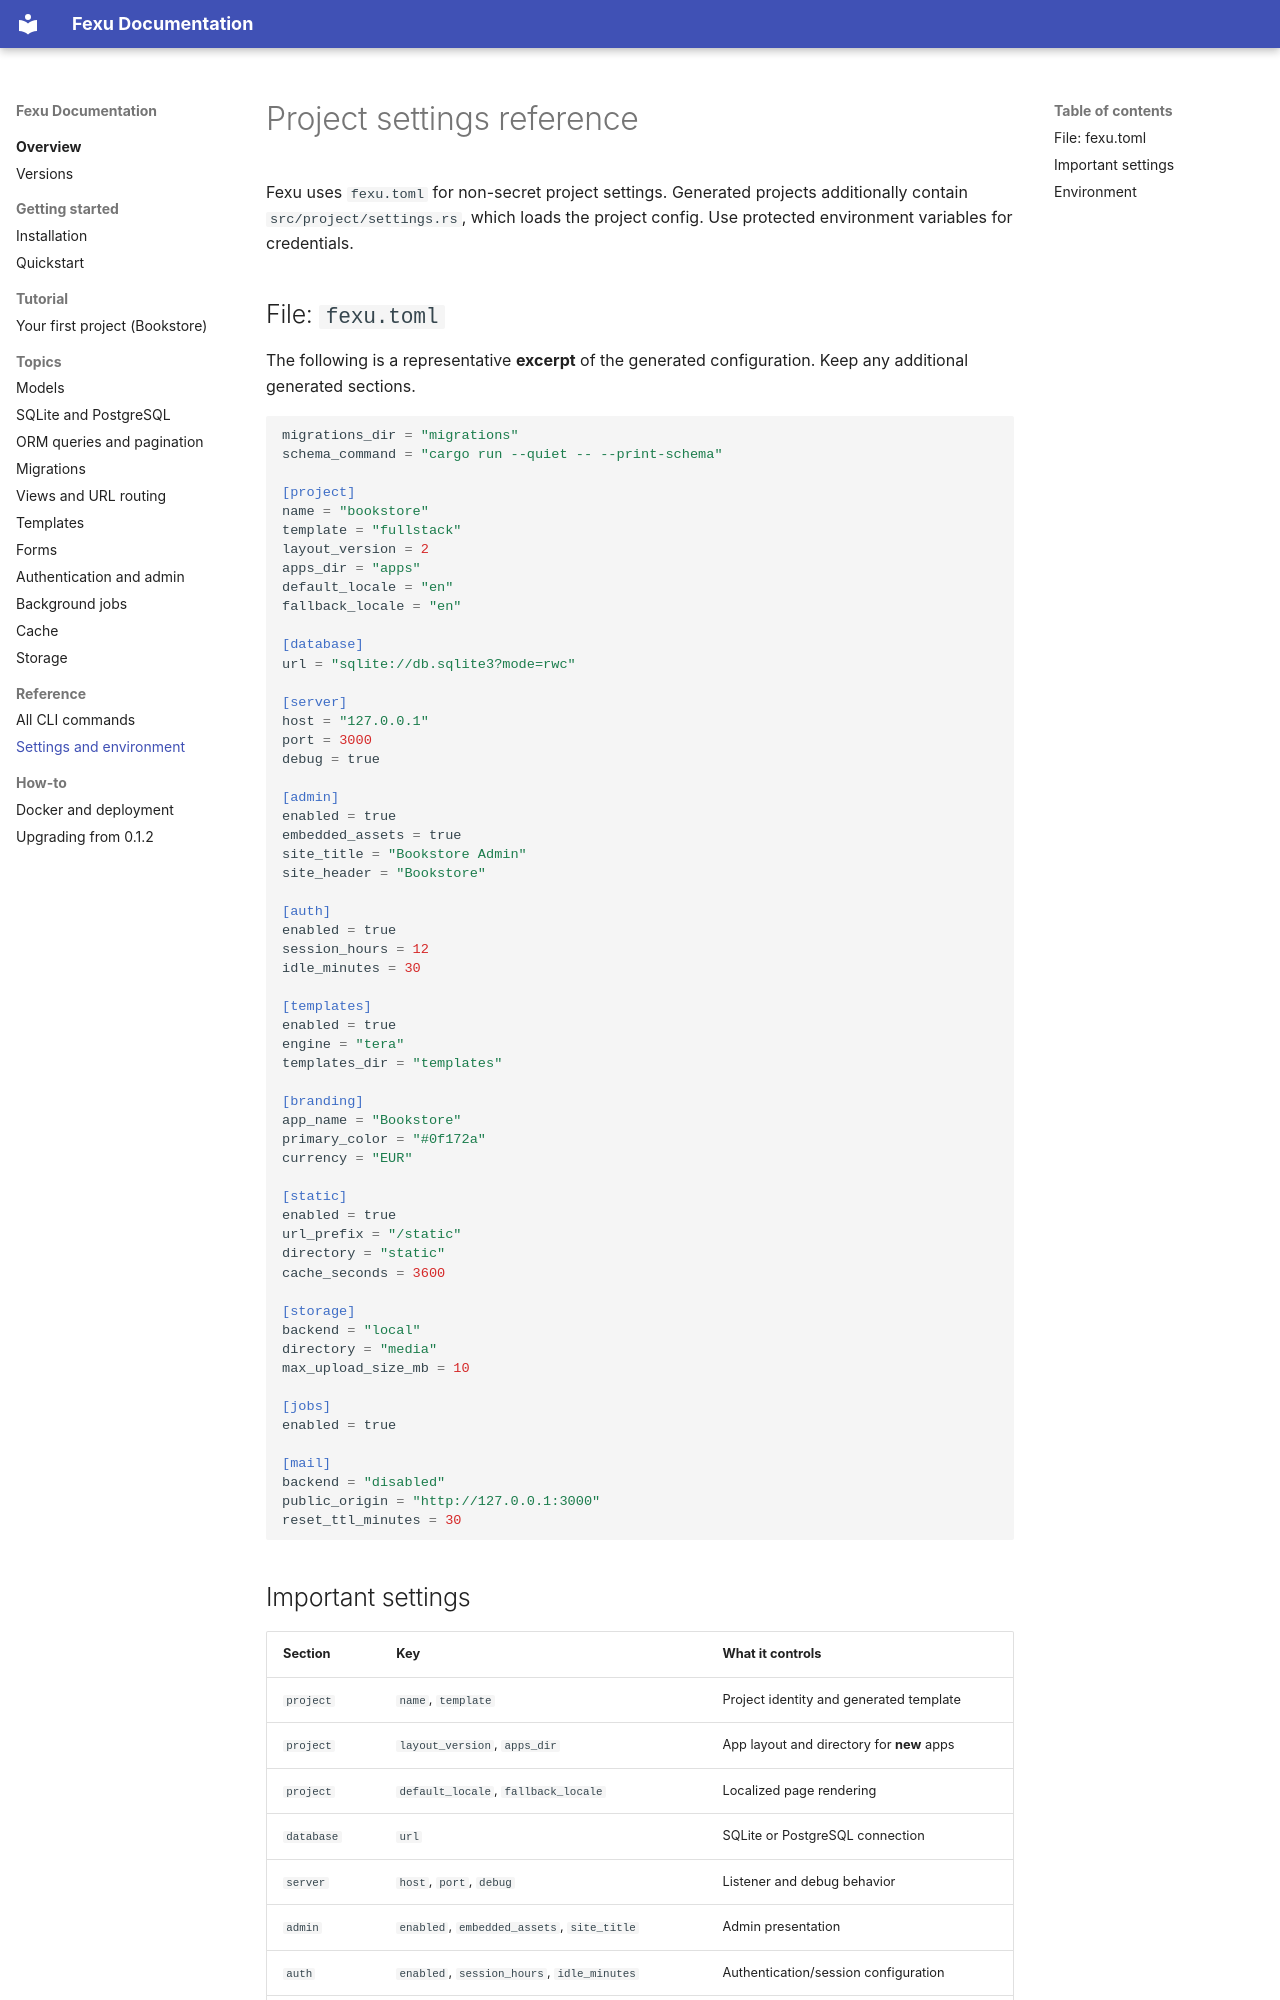

repository: Iam-Sanja/fexu-rs · page: reference/settings/index.html · generator: mkdocs

# Project settings reference

Fexu uses `fexu.toml` for non-secret project settings. Generated projects additionally contain `src/project/settings.rs`, which loads the project config. Use protected environment variables for credentials.

## File: `fexu.toml`

The following is a representative **excerpt** of the generated configuration. Keep any additional generated sections.

```toml
migrations_dir = "migrations"
schema_command = "cargo run --quiet -- --print-schema"

[project]
name = "bookstore"
template = "fullstack"
layout_version = 2
apps_dir = "apps"
default_locale = "en"
fallback_locale = "en"

[database]
url = "sqlite://db.sqlite3?mode=rwc"

[server]
host = "127.0.0.1"
port = 3000
debug = true

[admin]
enabled = true
embedded_assets = true
site_title = "Bookstore Admin"
site_header = "Bookstore"

[auth]
enabled = true
session_hours = 12
idle_minutes = 30

[templates]
enabled = true
engine = "tera"
templates_dir = "templates"

[branding]
app_name = "Bookstore"
primary_color = "#0f172a"
currency = "EUR"

[static]
enabled = true
url_prefix = "/static"
directory = "static"
cache_seconds = 3600

[storage]
backend = "local"
directory = "media"
max_upload_size_mb = 10

[jobs]
enabled = true

[mail]
backend = "disabled"
public_origin = "http://127.0.0.1:3000"
reset_ttl_minutes = 30
```

## Important settings

| Section | Key | What it controls |
| --- | --- | --- |
| `project` | `name`, `template` | Project identity and generated template |
| `project` | `layout_version`, `apps_dir` | App layout and directory for **new** apps |
| `project` | `default_locale`, `fallback_locale` | Localized page rendering |
| `database` | `url` | SQLite or PostgreSQL connection |
| `server` | `host`, `port`, `debug` | Listener and debug behavior |
| `admin` | `enabled`, `embedded_assets`, `site_title` | Admin presentation |
| `auth` | `enabled`, `session_hours`, `idle_minutes` | Authentication/session configuration |
| `templates` | `engine`, `templates_dir` | Tera and template location |
| `static` | `url_prefix`, `directory` | Public static assets |
| `storage` | `backend`, `directory`, `max_upload_size_mb` | Upload storage |
| `mail` | `backend`, `public_origin` | Mail and external application URL |
